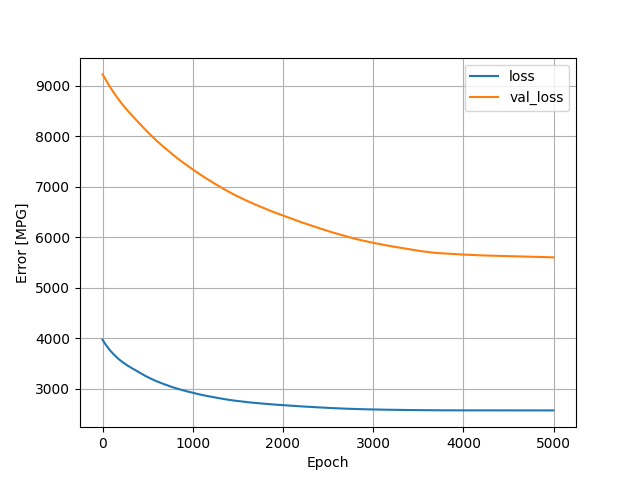

The file beside this chart, header and first rows:
, loss, val_loss, epoch
0, 3975, 9230, 0
1, 3971, 9227, 1
2, 3968, 9225, 2
3, 3964, 9223, 3
4, 3961, 9220, 4
5, 3958, 9217, 5
6, 3955, 9215, 6
7, 3952, 9212, 7
8, 3949, 9209, 8
9, 3946, 9206, 9
10, 3943, 9203, 10
11, 3941, 9200, 11
12, 3938, 9197, 12
13, 3935, 9194, 13
14, 3932, 9191, 14
15, 3929, 9188, 15
16, 3926, 9185, 16
17, 3924, 9182, 17
18, 3921, 9179, 18
19, 3918, 9176, 19
20, 3915, 9173, 20
21, 3913, 9170, 21
22, 3910, 9167, 22
23, 3907, 9164, 23
24, 3905, 9161, 24
25, 3902, 9157, 25
26, 3900, 9154, 26
27, 3897, 9151, 27
28, 3895, 9148, 28
29, 3892, 9145, 29
30, 3890, 9141, 30
31, 3887, 9138, 31
32, 3885, 9135, 32
33, 3882, 9132, 33
34, 3880, 9129, 34
35, 3877, 9126, 35
36, 3875, 9123, 36
37, 3872, 9120, 37
38, 3870, 9117, 38
39, 3867, 9114, 39
40, 3865, 9111, 40
41, 3862, 9108, 41
42, 3860, 9105, 42
43, 3857, 9102, 43
44, 3855, 9098, 44
45, 3852, 9095, 45
46, 3850, 9092, 46
47, 3847, 9089, 47
48, 3845, 9086, 48
49, 3842, 9083, 49
50, 3840, 9080, 50
51, 3837, 9077, 51
52, 3835, 9074, 52
53, 3832, 9071, 53
54, 3830, 9068, 54
55, 3827, 9065, 55
56, 3825, 9062, 56
57, 3822, 9059, 57
58, 3820, 9056, 58
59, 3817, 9053, 59
... 4,940 more rows
